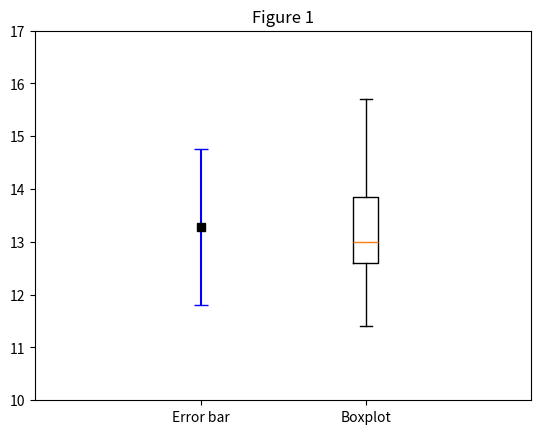

Reproduce this figure in Python.
# -*- coding: utf-8 -*-
"""
Created on Mon Apr 15 19:05:50 2019

[redacted]
"""

import numpy as np
import matplotlib.pyplot as plt
import math
from scipy.integrate import *

data = np.array([
            12.5, 11.4, 15.7,13.1,12.9, 14.1
        ])

mean = np.mean(data)
std = np.std(data, ddof=1)

Q = np.percentile(data, [25, 50, 75])

print("mean", mean)
print("standard deviation ", std)
print("Q1, Q2, Q3 " , Q)

fig = plt.figure(1)
plt.clf()
ax = fig.add_subplot(1, 1, 1)

plt.errorbar(1, mean , std, capsize=5, color='b')
plt.plot(1, mean, 'sk')

plt.boxplot(data, positions=[2])

ax.set_xlim([0,3])
ax.set_ylim([10, 17])
plt.xticks([1, 2], ["Error bar", "Boxplot"])
ax.set_title("Figure 1")

plt.show()
print("\n2-----------------------------------------------")

def mycos(x,n):
    total = 0
    for i in range(n):
        total = total + (-1)**i * (4*x)**(2*i) / math.factorial(2*i)
    return total
    

x = 3/8 * 3.14
n = 20

value = mycos(x, n)
actual = np.cos(4*x)
print("mycos", value)
print("actual", actual)


print("\n3-----------------------------------------------")

A = np.array([
            [3, 1, 0,0],
            [2, 3, 2, 0],
            [1, 2, 4, 1],
            [0, 1, 1,2]
        ])
b = np.array([
            [1],
            [1],
            [1],
            [1]
        ])
    
x = np.linalg.solve(A, b)
print(x)

det_A = np.linalg.det(A)
print("Determinant A", det_A)

norm_b = np.linalg.norm(b)
print("norm b ", norm_b)


print("\n5-----------------------------------------------")

def trapezoid(f, a, b, n):
    h = (b-a)/n
    s = (f(a) + f(b)) / 2
    for i in range(1,n):
        s = s + f(a + i * h)
    return h * s

def gauss(f, a, b, n):
    zeta = np.array([0.774597,0, -0.774597])
    w = np.array([0.555556,0.888889,0.555556])
    x = (b+a)/2 + (b-a)/2 * zeta
    area = (b-a)/2 * np.sum(w * f(x))
    return area

f = lambda x: 2 + np.sin(x)
a = 0
b = np.pi / 2
n = 2
print(trapezoid(f, a, b, n))
print(gauss(f, a, b, n))

exact = quad(f, a, b)[0]
print("Exact ", exact)



